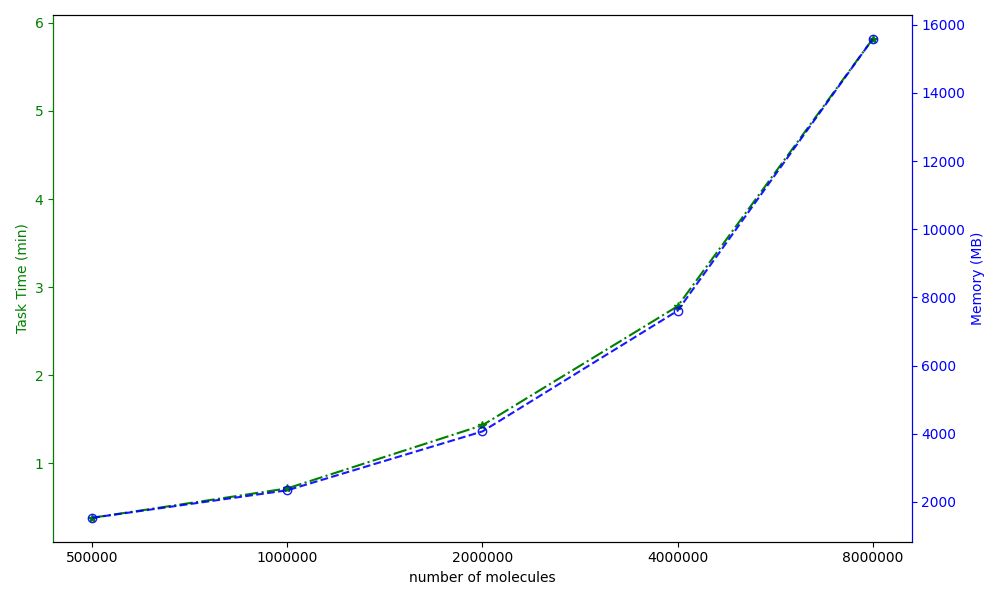

Source data for this figure (header and first rows):
number of molecules, Task Time (min), Memory (MB)
500000, 0.3833, 1535
1000000, 0.7167, 2341
2000000, 1.433, 4068
4000000, 2.783, 7607
8000000, 5.817, 15581
